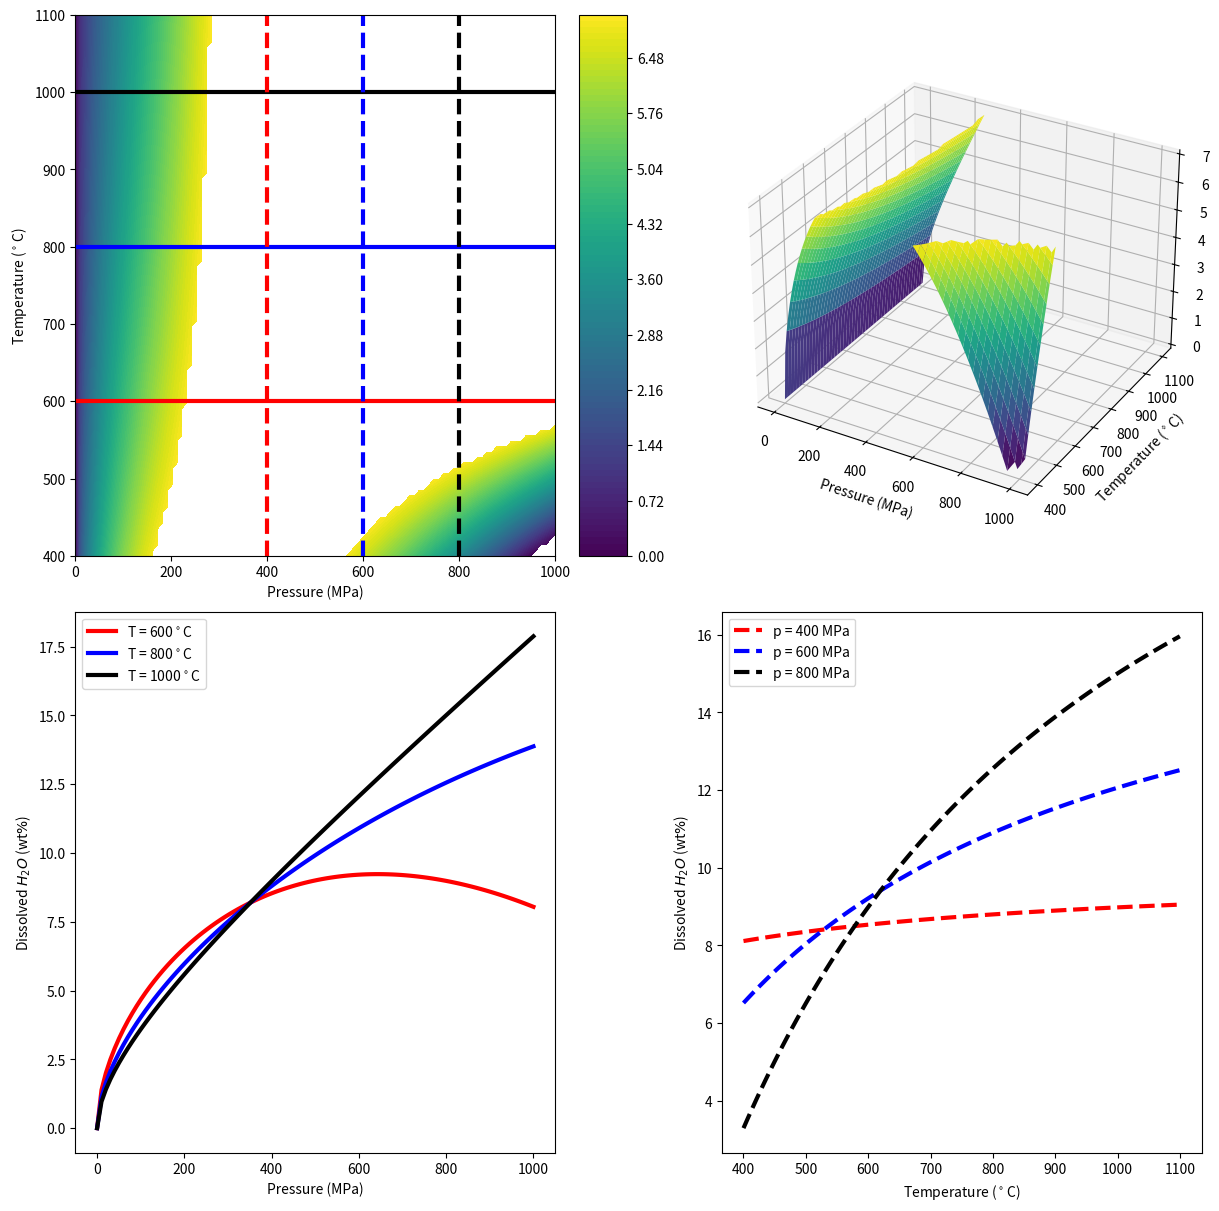

The matplotlib source for this figure:
import numpy as np
import matplotlib.pyplot as plt
from mpl_toolkits.mplot3d import Axes3D

K = 273.15
pmin = 0 # MPa
pmax = 1000 #MPa
Tmin = 400 # Celcius
Tmax = 1100 # Celcius
P1d = np.linspace(pmin, pmax, 100)
T1d = np.linspace(Tmin, Tmax, 100)
P, T = np.meshgrid(P1d, T1d)

h2o = lambda p, t: (354.94*np.sqrt(p) + 9.623*p - 1.5233*np.sqrt(p)*p) / (t + 273.15) + 0.0012439*np.sqrt(p)*p
Z = h2o(P, T)

fig = plt.figure(figsize=(12, 12), constrained_layout=True)
nax = 10
ncb = 1
gs = fig.add_gridspec(2, nax+ncb+nax)
ax11 = fig.add_subplot(gs[0, 0:nax])
ax12 = fig.add_subplot(gs[0, nax+ncb:], projection='3d')
ax21 = fig.add_subplot(gs[1, 0:nax])
ax22 = fig.add_subplot(gs[1, nax+ncb:])
ax11cb = fig.add_subplot(gs[0, nax])

Zcut = Z
Zcut[Zcut > 7] = np.nan
Zcut[Zcut < 0] = np.nan
pc11 = ax11.contourf(P, T, Z, cmap='viridis', levels=100)
cb11 = fig.colorbar(pc11, cax=ax11cb)
ax11.set_xlabel(r"Pressure (MPa)")
ax11.set_ylabel(r"Temperature ($^\circ$C)")

ax12.plot_surface(P, T, Z, cmap='viridis')
ax12.set_xlabel(r"Pressure (MPa)")
ax12.set_ylabel(r"Temperature ($^\circ$C)")
ax12.set_zlabel(r"Dissolved $H_2O$ (wt$\%$)")

colors = ["r", "b", "k"]
Tlist = [600, 800, 1000]
for color, t in zip(colors, Tlist):
    ax21.plot(P1d, h2o(P1d, t), lw=3, color=color, label=fr"T = {t}$^\circ$C")
    ax11.axhline(t, lw=3, color=color)
ax21.set_xlabel(r"Pressure (MPa)")
ax21.set_ylabel(r"Dissolved $H_2O$ (wt$\%$)")
ax21.legend()

colors = ["r", "b", "k"]
Plist = [400, 600, 800]
for color, p in zip(colors, Plist):
    ax22.plot(T1d, h2o(p, T1d), lw=3, ls="--", color=color, label=fr"p = {p} MPa")
    ax11.axvline(p, lw=3, ls="--", color=color)
ax22.set_xlabel(r"Temperature ($^\circ$C)")
ax22.set_ylabel(r"Dissolved $H_2O$ (wt$\%$)")
ax22.legend()
plt.show()